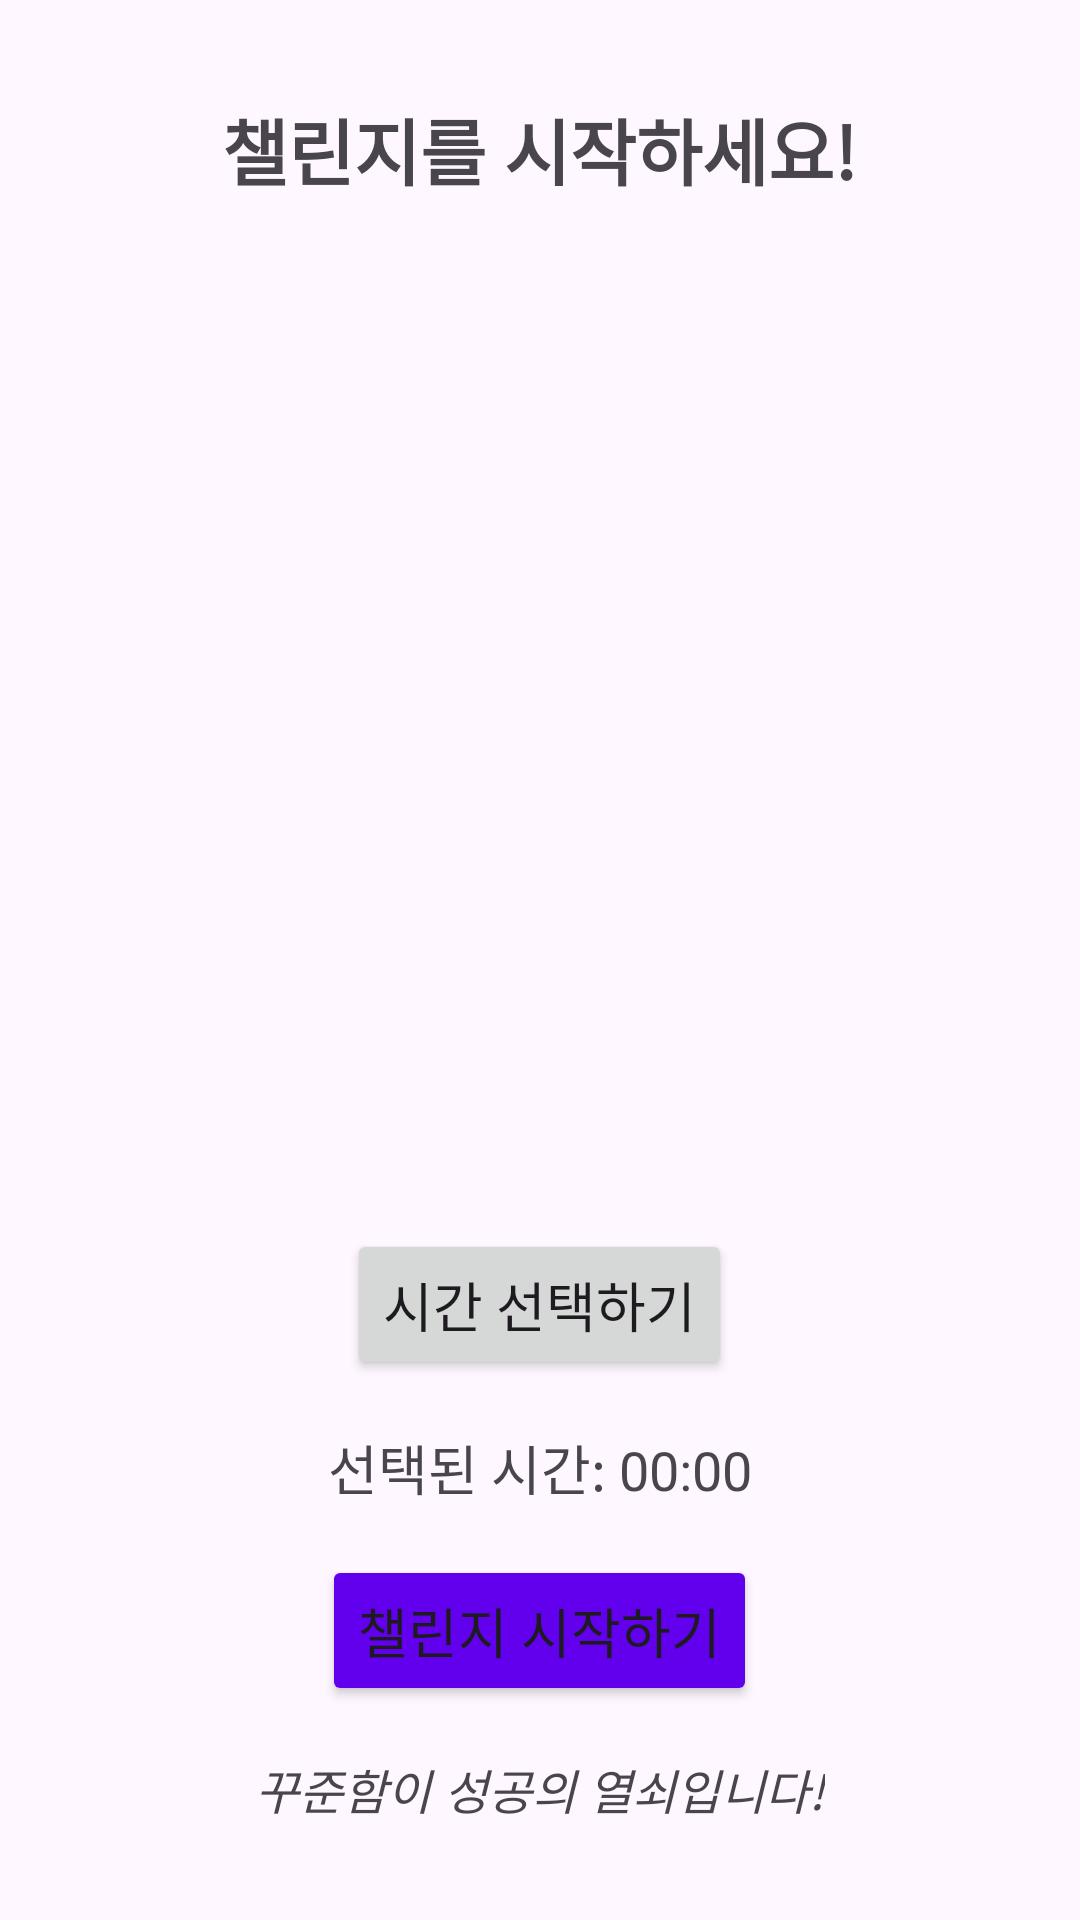

Android layout source for this screen:
<!-- AndroidManifest.xml: application theme Theme.DigitalDetoxApp -->
<!-- res/layout/activity_start.xml -->
<?xml version="1.0" encoding="utf-8"?>
<androidx.constraintlayout.widget.ConstraintLayout xmlns:android="http://schemas.android.com/apk/res/android"
    android:layout_width="match_parent"
    android:layout_height="match_parent">

    <LinearLayout
        android:layout_width="match_parent"
        android:layout_height="match_parent"
        android:orientation="vertical"
        android:gravity="center"
        android:padding="16dp">

        
        <TextView
            android:id="@+id/startText"
            android:layout_width="wrap_content"
            android:layout_height="wrap_content"
            android:text="챌린지를 시작하세요!"
            android:textSize="24sp"
            android:textStyle="bold"
            android:layout_gravity="center"
            android:padding="16dp"
            android:clickable="true"
            android:focusable="true" />

        
        <ListView
            android:id="@+id/challengeList"
            android:layout_width="match_parent"
            android:layout_height="0dp"
            android:layout_weight="1"
            android:dividerHeight="1dp" />

        
        <Button
            android:id="@+id/selectTimeButton"
            android:layout_width="wrap_content"
            android:layout_height="wrap_content"
            android:text="시간 선택하기"
            android:layout_gravity="center"
            android:textSize="18sp"
            android:padding="12dp"
            android:layout_marginBottom="16dp" />

        
        <TextView
            android:id="@+id/selectedTimeTextView"
            android:layout_width="wrap_content"
            android:layout_height="wrap_content"
            android:text="선택된 시간: 00:00"
            android:textSize="18sp"
            android:layout_gravity="center"
            android:layout_marginBottom="16dp" />

        
        <Button
            android:id="@+id/startChallengeButton"
            android:layout_width="wrap_content"
            android:layout_height="wrap_content"
            android:text="챌린지 시작하기"
            android:layout_gravity="center"
            android:textSize="18sp"
            android:padding="12dp"
            android:backgroundTint="@color/purple_500" />

        
        <TextView
            android:id="@+id/motivationText"
            android:layout_width="wrap_content"
            android:layout_height="wrap_content"
            android:text="꾸준함이 성공의 열쇠입니다!"
            android:textSize="16sp"
            android:layout_gravity="center"
            android:padding="16dp"
            android:textStyle="italic" />

    </LinearLayout>

</androidx.constraintlayout.widget.ConstraintLayout>
<!-- resources referenced by this layout -->
<resources>
  <color name="purple_500">#6200EE</color>
  <style name="Theme.DigitalDetoxApp" parent="Base.Theme.DigitalDetoxApp" />
  <style name="Base.Theme.DigitalDetoxApp" parent="Theme.Material3.DayNight.NoActionBar">
          
          
      </style>
</resources>
